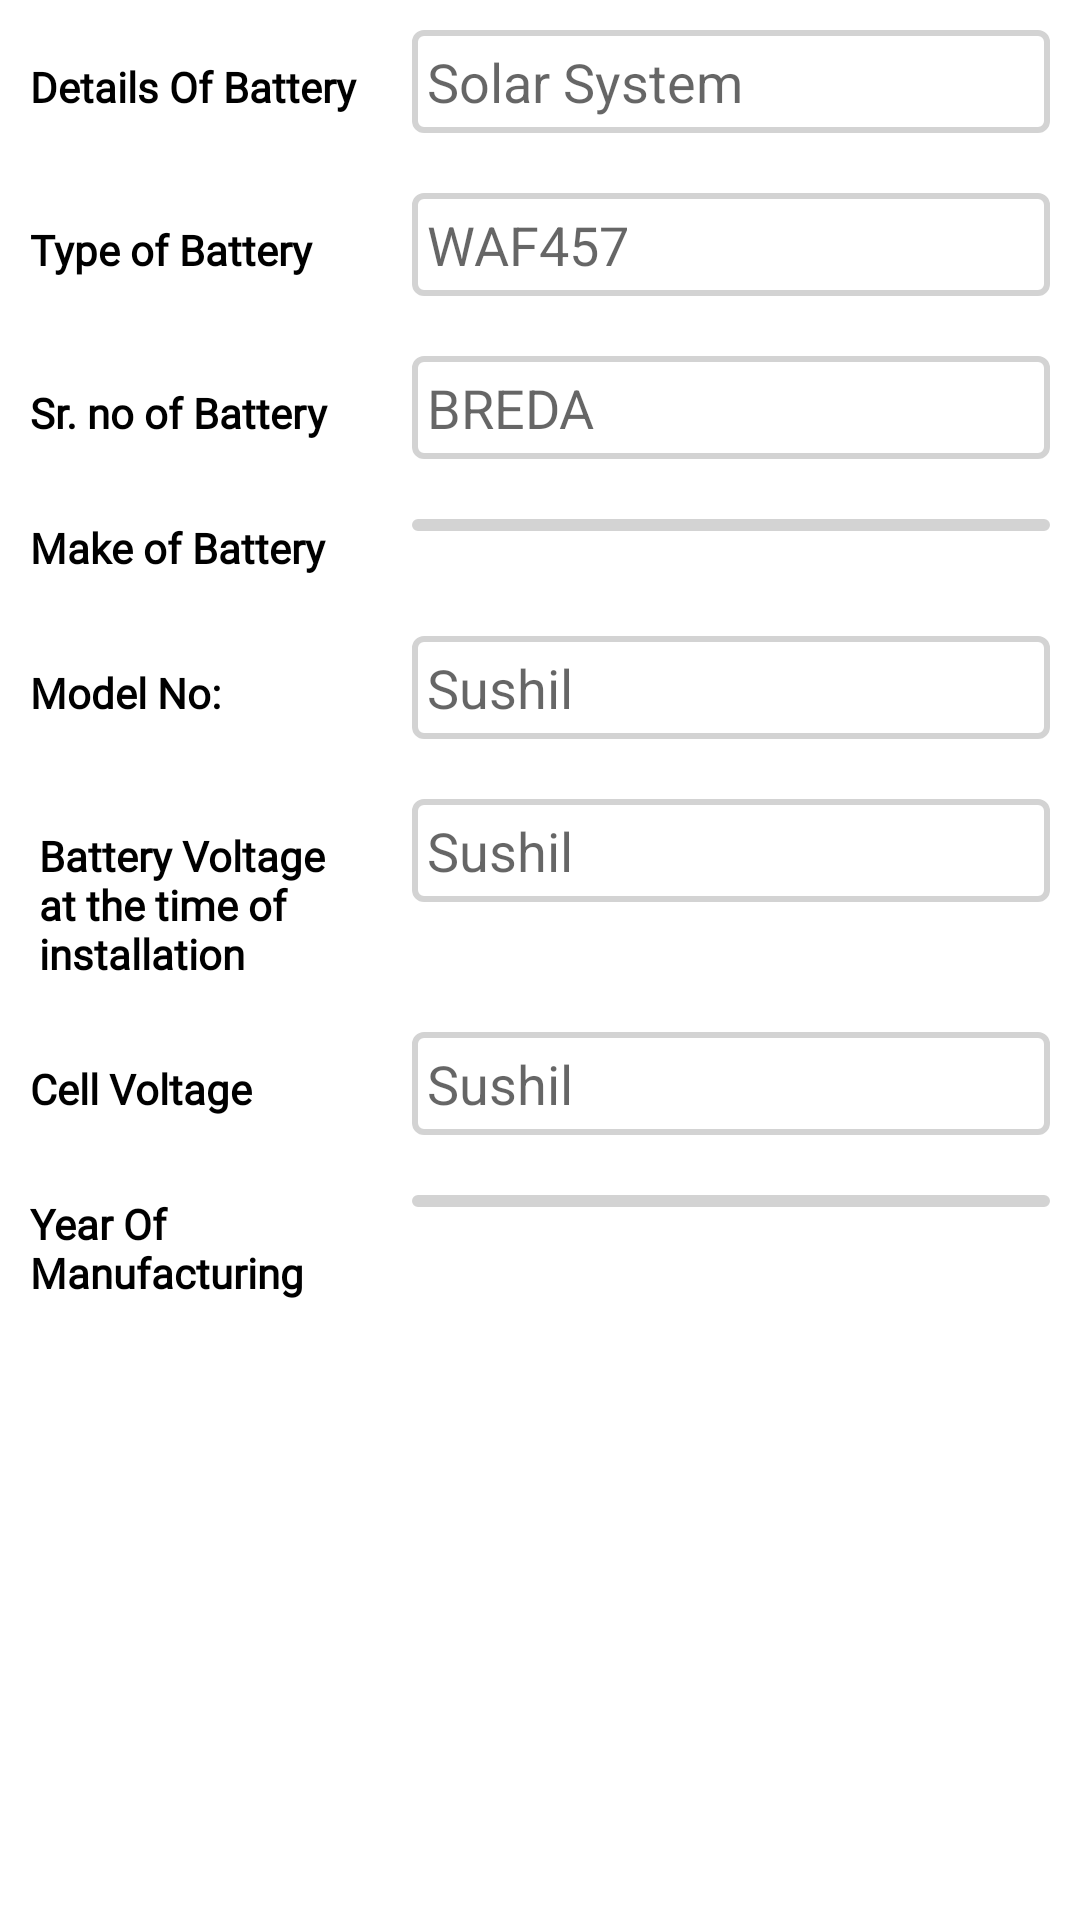

This screen was rendered from an Android layout file. Write that file and the resources it references.
<!-- AndroidManifest.xml: application theme Theme.MyApplication -->
<!-- res/layout/details_installation_battery_layout.xml -->
<?xml version="1.0" encoding="utf-8"?>
<layout xmlns:android="http://schemas.android.com/apk/res/android"
    xmlns:tools="http://schemas.android.com/tools">

    <LinearLayout
        android:id="@+id/mainContainer"
        android:layout_width="fill_parent"
        android:layout_height="fill_parent"
        android:background="@color/white"
        android:orientation="vertical">
        <LinearLayout
            android:layout_width="match_parent"
            android:layout_height="wrap_content"
            android:layout_margin="10dp"
            android:orientation="vertical">

            <LinearLayout
                android:layout_width="fill_parent"
                android:layout_height="wrap_content"
                android:layout_weight="2"
                android:orientation="horizontal">

                <TextView
                    android:id="@+id/tvOne"
                    android:layout_width="0dp"
                    android:layout_height="wrap_content"
                    android:layout_weight=".75"
                    android:text="Details Of Battery"
                    android:fontFamily="@font/roboto_italic"
                    android:textColor="@color/black"
                    android:textFontWeight="700" />

                <EditText
                    android:id="@+id/tvThree"
                    android:layout_width="0dp"
                    android:layout_height="wrap_content"
                    android:layout_weight="1.25"
                    android:padding="5dp"
                    android:inputType="numberDecimal"
                    android:singleLine="true"
                    android:textColor="@color/black"
                    android:textCursorDrawable="@color/black"
                    android:background="@drawable/rectangle_border"
                    android:hint="Solar System" />
            </LinearLayout>

            <LinearLayout
                android:layout_width="fill_parent"
                android:layout_height="3dp"
                android:background="#000000"
                android:visibility="gone"></LinearLayout>

            <LinearLayout
                android:layout_width="fill_parent"
                android:layout_height="wrap_content"
                android:layout_marginTop="20dp"
                android:layout_weight="2"
                android:orientation="horizontal">

                <TextView
                    android:id="@+id/tvOned"
                    android:layout_width="0dp"
                    android:layout_height="wrap_content"
                    android:layout_weight=".75"
                    android:fontFamily="@font/roboto_italic"
                    android:text="Type of Battery"
                    android:textColor="@color/black"
                    android:textFontWeight="700" />

                <EditText
                    android:id="@+id/tvThreeda"
                    android:layout_width="0dp"
                    android:layout_height="wrap_content"
                    android:layout_weight="1.25"
                    android:singleLine="true"
                    android:padding="5dp"
                    android:textColor="@color/black"
                    android:textCursorDrawable="@color/black"
                    android:background="@drawable/rectangle_border"
                    android:hint="WAF457" />
            </LinearLayout>

            <LinearLayout
                android:layout_width="fill_parent"
                android:layout_height="wrap_content"
                android:layout_marginTop="20dp"
                android:layout_weight="2"
                android:orientation="horizontal">

                <TextView
                    android:id="@+id/tvAgency"
                    android:layout_width="0dp"
                    android:layout_height="wrap_content"
                    android:layout_weight=".75"
                    android:text="Sr. no of Battery"
                    android:fontFamily="@font/roboto_italic"
                    android:textColor="@color/black"
                    android:textFontWeight="700" />

                <EditText
                    android:id="@+id/edAgency"
                    android:layout_width="0dp"
                    android:layout_height="wrap_content"
                    android:layout_weight="1.25"
                    android:singleLine="true"
                    android:padding="5dp"
                    android:textColor="@color/black"
                    android:textCursorDrawable="@color/black"
                    android:background="@drawable/rectangle_border"
                    android:hint="BREDA" />
            </LinearLayout>
            <LinearLayout
                android:layout_width="fill_parent"
                android:layout_height="wrap_content"
                android:layout_marginTop="20dp"
                android:layout_weight="2"
                android:visibility="visible"
                android:orientation="horizontal">

                <TextView

                    android:layout_width="0dp"
                    android:layout_height="wrap_content"
                    android:layout_weight=".75"
                    android:text="Make of Battery"
                    android:fontFamily="@font/roboto_italic"
                    android:textColor="@color/black"
                    android:textFontWeight="700" />
                <androidx.appcompat.widget.AppCompatSpinner
                    android:layout_width="0dp"
                    android:layout_height="wrap_content"
                    android:layout_weight="1.25"
                    android:prompt="@string/block"
                    android:spinnerMode="dialog"
                    android:background="@drawable/rectangle_border"
                    android:id="@+id/spin1"
                    tools:ignore="HardcodedText" />

            </LinearLayout>

            <LinearLayout
                android:layout_width="fill_parent"
                android:layout_height="wrap_content"
                android:layout_marginTop="20dp"
                android:layout_weight="2"
                android:orientation="horizontal">

                <TextView
                    android:id="@+id/tvBeneficiary"
                    android:layout_width="0dp"
                    android:layout_height="wrap_content"
                    android:layout_weight=".75"
                    android:fontFamily="@font/roboto_italic"
                    android:text="Model No:"
                    android:textColor="@color/black"
                    android:textFontWeight="700" />

                <EditText
                    android:id="@+id/edBeneficiary"
                    android:layout_width="0dp"
                    android:layout_height="wrap_content"
                    android:layout_weight="1.25"
                    android:singleLine="true"
                    android:inputType="numberDecimal"
                    android:padding="5dp"
                    android:textCursorDrawable="@color/black"
                    android:textColor="@color/black"
                    android:background="@drawable/rectangle_border"
                    android:hint="Sushil" />
            </LinearLayout>
            <LinearLayout
                android:layout_width="fill_parent"
                android:layout_height="wrap_content"
                android:layout_marginTop="20dp"
                android:layout_weight="2"
                android:orientation="horizontal">

                <TextView

                    android:layout_width="0dp"
                    android:layout_height="wrap_content"
                    android:layout_weight=".75"
                    android:padding="3dp"
                    android:fontFamily="@font/roboto_italic"
                    android:text="Battery Voltage at the time of installation"
                    android:textColor="@color/black"
                    android:textFontWeight="700" />

                <EditText

                    android:layout_width="0dp"
                    android:layout_height="wrap_content"
                    android:layout_weight="1.25"
                    android:singleLine="true"
                    android:inputType="phone"
                    android:padding="5dp"
                    android:textCursorDrawable="@color/black"
                    android:textColor="@color/black"
                    android:background="@drawable/rectangle_border"
                    android:hint="Sushil" />
            </LinearLayout>
            <LinearLayout
                android:layout_width="fill_parent"
                android:layout_height="wrap_content"
                android:layout_marginTop="20dp"
                android:layout_weight="2"
                android:orientation="horizontal">

                <TextView

                    android:layout_width="0dp"
                    android:layout_height="wrap_content"
                    android:layout_weight=".75"
                    android:fontFamily="@font/roboto_italic"
                    android:text="Cell Voltage"
                    android:textColor="@color/black"
                    android:textFontWeight="700" />

                <EditText

                    android:layout_width="0dp"
                    android:layout_height="wrap_content"
                    android:layout_weight="1.25"
                    android:singleLine="true"
                    android:inputType="phone"
                    android:padding="5dp"
                    android:textCursorDrawable="@color/black"
                    android:textColor="@color/black"
                    android:background="@drawable/rectangle_border"
                    android:hint="Sushil" />
            </LinearLayout>
            <LinearLayout
                android:layout_width="fill_parent"
                android:layout_height="wrap_content"
                android:layout_marginTop="20dp"
                android:layout_weight="2"
                android:orientation="horizontal">

                <TextView

                    android:layout_width="0dp"
                    android:layout_height="wrap_content"
                    android:layout_weight=".75"
                    android:text="Year Of Manufacturing"
                    android:fontFamily="@font/roboto_italic"
                    android:textColor="@color/black"
                    android:textFontWeight="700" />
                <androidx.appcompat.widget.AppCompatSpinner
                    android:layout_width="0dp"
                    android:layout_height="wrap_content"
                    android:layout_weight="1.25"
                    android:spinnerMode="dialog"
                    android:background="@drawable/rectangle_border"
                    android:id="@+id/spin"
                    tools:ignore="HardcodedText" />

            </LinearLayout>
        </LinearLayout>
    </LinearLayout>
</layout>
<!-- resources referenced by this layout -->
<resources>
  <color name="black">#FF000000</color>
  <color name="white">#FFFFFFFF</color>
  <!-- drawable rectangle_border (drawable) -->
  <?xml version="1.0" encoding="UTF-8"?>
  <shape xmlns:android="http://schemas.android.com/apk/res/android" android:id="@+id/listview_background_shape">
      <stroke android:width="2dp" android:color="@color/grey" />
      <padding android:left="2dp"
          android:top="2dp"
          android:right="2dp"
          android:bottom="2dp" />
      <corners android:radius="3dp" />
      <solid android:color="#ffffffff" />
  </shape>
  <string name="block">Blocks</string>
  <style name="Theme.MyApplication" parent="Theme.MaterialComponents.Light.DarkActionBar">
          
          <item name="colorPrimary">@color/purple_500</item>
          <item name="colorPrimaryVariant">@color/purple_700</item>
          <item name="colorOnPrimary">@color/white</item>
          
          <item name="colorSecondary">@color/teal_200</item>
          <item name="colorSecondaryVariant">@color/teal_700</item>
          <item name="colorOnSecondary">@color/black</item>
          
          <item name="android:statusBarColor" tools:targetApi="l">?attr/colorPrimaryVariant</item>
          
      </style>
  <color name="grey">#D3D3D3</color>
  <color name="purple_500">#FF6200EE</color>
  <color name="purple_700">#FF3700B3</color>
  <color name="teal_200">#FF03DAC5</color>
  <color name="teal_700">#FF018786</color>
</resources>
